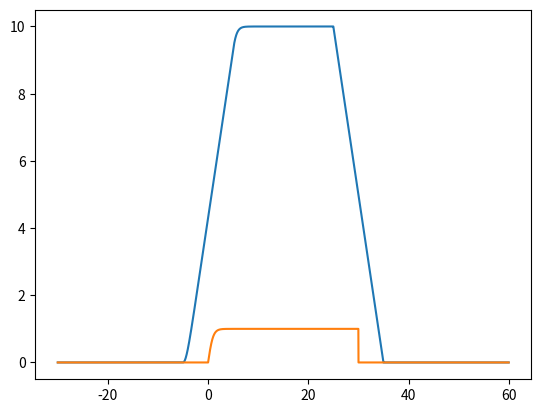

The script that saved this image:
import numpy as np
import matplotlib.pyplot as plt


def unit_box(f, T):
    return T * np.sinc(f * T)


t1 = np.linspace(start=-30, stop=60, endpoint=False, num=9000)
t2 = np.linspace(start=0, stop=30, endpoint=False, num=3000)

f = np.fft.fftfreq(len(t1), 0.01)
T = 10

x = np.tanh(t2)
xp = np.pad(x, (3000, 3000))
xw = np.fft.fft(xp)
yw = unit_box(f, T)
y1 = np.fft.ifft(xw * yw)
y2 = np.fft.ifft(xw)

plt.plot(t1, y1)
plt.plot(t1, y2)
plt.show()
